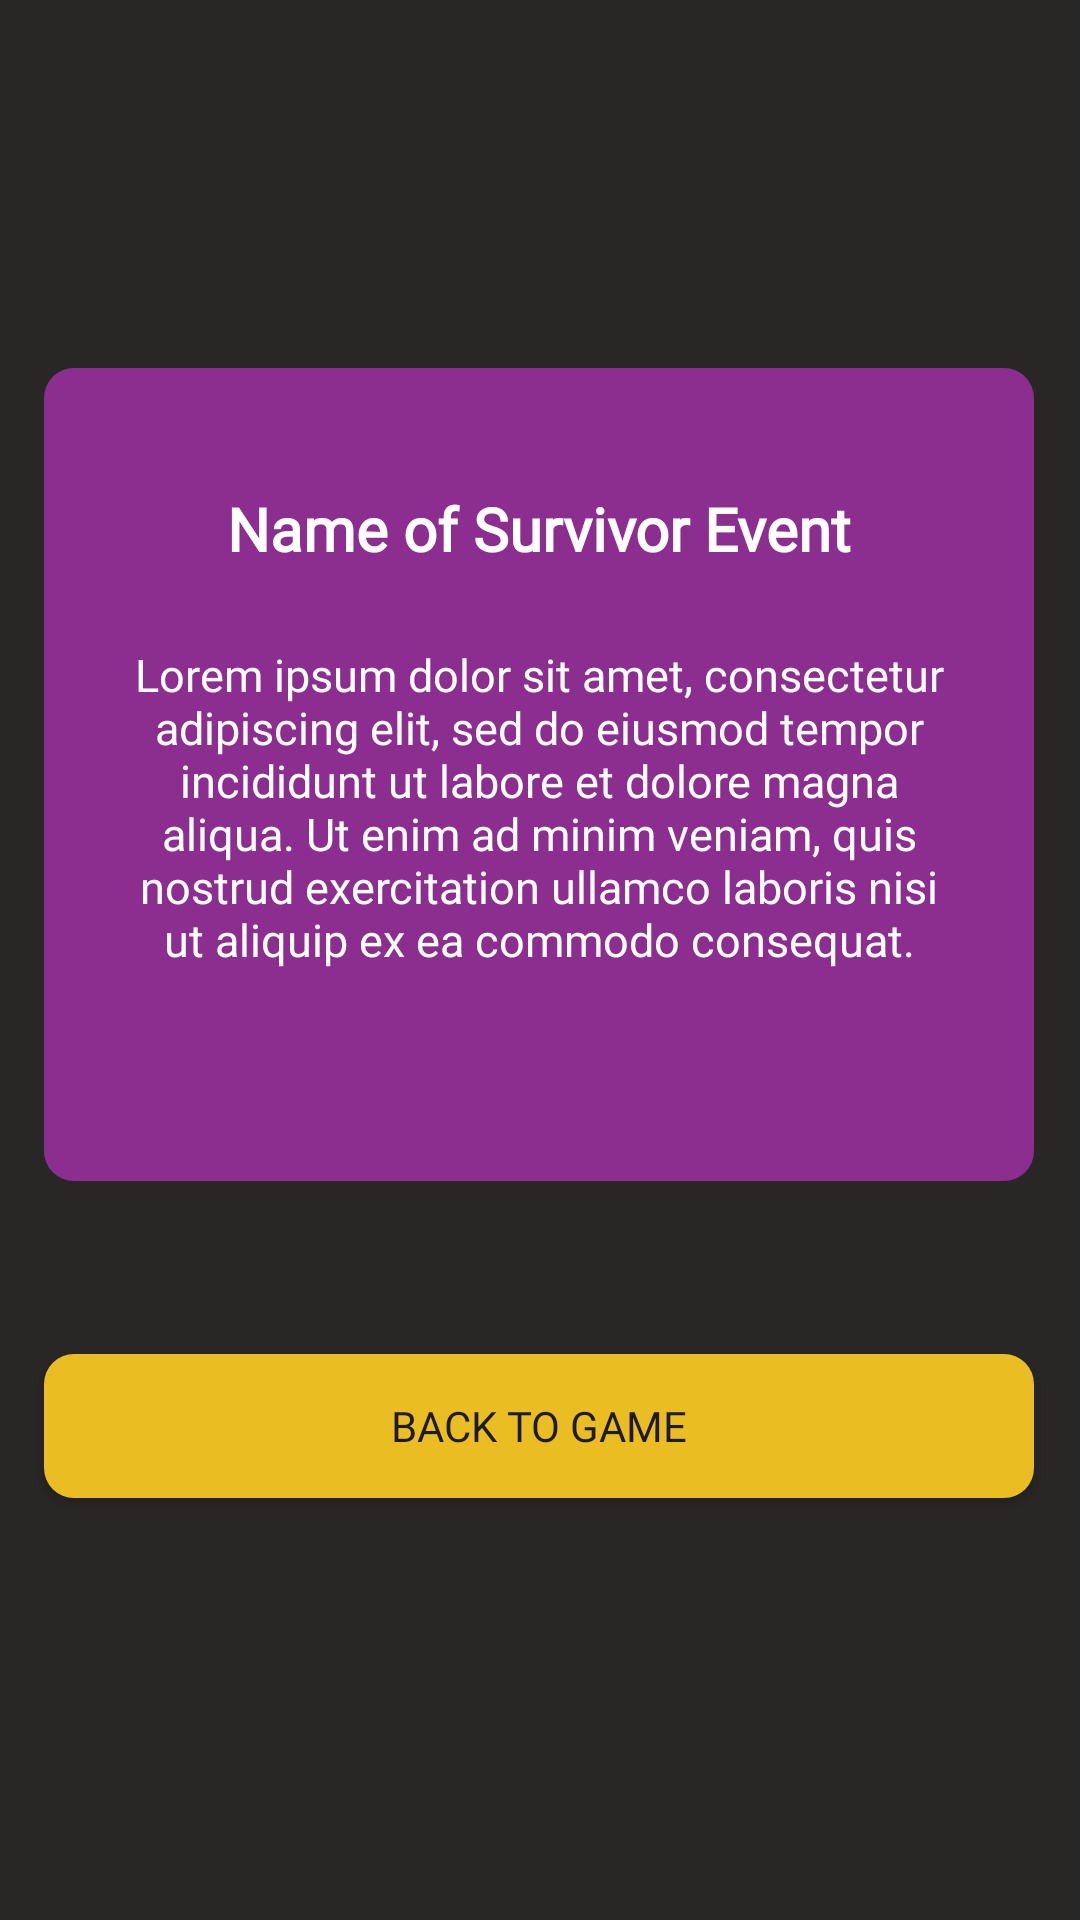

Reconstruct the res/layout file that produces this screen, plus the resources it refers to.
<!-- AndroidManifest.xml: application theme Theme.MachineProject -->
<!-- res/layout/survivor_event.xml -->
<?xml version="1.0" encoding="utf-8"?>
<androidx.constraintlayout.widget.ConstraintLayout xmlns:android="http://schemas.android.com/apk/res/android"
    xmlns:app="http://schemas.android.com/apk/res-auto"
    xmlns:tools="http://schemas.android.com/tools"
    android:layout_width="match_parent"
    android:layout_height="match_parent"
    android:background="@color/background">

    <LinearLayout
        android:id="@+id/linearLayout11"
        android:layout_width="330dp"
        android:layout_height="271dp"
        android:background="@drawable/action_layout"
        android:orientation="vertical"
        app:layout_constraintBottom_toBottomOf="parent"
        app:layout_constraintEnd_toEndOf="parent"
        app:layout_constraintHorizontal_bias="0.493"
        app:layout_constraintStart_toStartOf="parent"
        app:layout_constraintTop_toTopOf="parent"
        app:layout_constraintVertical_bias="0.332">

        <TextView
            android:id="@+id/textView2"
            android:layout_width="wrap_content"
            android:layout_height="wrap_content"
            android:layout_gravity="center"
            android:layout_marginTop="40dp"
            android:fontFamily="@font/inter"
            android:text="Name of Survivor Event"
            android:textColor="#FFFFFF"
            android:textSize="20sp"
            android:textStyle="bold" />

        <TextView
            android:id="@+id/textView5"
            android:layout_width="wrap_content"
            android:layout_height="wrap_content"
            android:layout_gravity="center"
            android:layout_marginLeft="25dp"
            android:layout_marginTop="25dp"
            android:layout_marginRight="25dp"
            android:fontFamily="@font/inter"
            android:gravity="center"
            android:text="Lorem ipsum dolor sit amet, consectetur adipiscing elit, sed do eiusmod tempor incididunt ut labore et dolore magna aliqua. Ut enim ad minim veniam, quis nostrud exercitation ullamco laboris nisi ut aliquip ex ea commodo consequat."
            android:textColor="#FFFFFF"
            android:textSize="15sp" />
    </LinearLayout>

    <Button
        android:id="@+id/button7"
        android:layout_width="330dp"
        android:layout_height="wrap_content"
        android:layout_marginTop="42dp"
        android:background="@drawable/end_layout"
        android:fontFamily="@font/rowdies"
        android:text="Back to Game"
        app:layout_constraintBottom_toBottomOf="parent"
        app:layout_constraintEnd_toEndOf="parent"
        app:layout_constraintHorizontal_bias="0.493"
        app:layout_constraintStart_toStartOf="parent"
        app:layout_constraintTop_toBottomOf="@+id/linearLayout11"
        app:layout_constraintVertical_bias="0.101" />
</androidx.constraintlayout.widget.ConstraintLayout>
<!-- resources referenced by this layout -->
<resources>
  <color name="background">#282726</color>
  <!-- drawable action_layout (drawable) -->
  <?xml version="1.0" encoding="UTF-8"?>
  <shape xmlns:android="http://schemas.android.com/apk/res/android">
      <solid android:color="#8B2E8F"/>
      <corners android:radius="10dp"/>
      <padding android:left="0dp" android:top="0dp" android:right="0dp" android:bottom="0dp" />
  </shape>
  <!-- drawable end_layout (drawable) -->
  <?xml version="1.0" encoding="UTF-8"?>
  <shape xmlns:android="http://schemas.android.com/apk/res/android">
      <solid android:color="#EABE23"/>
      <corners android:radius="10dp"/>
      <padding android:left="0dp" android:top="0dp" android:right="0dp" android:bottom="0dp" />
  </shape>
  <style name="Theme.MachineProject" parent="android:Theme.Material.Light.NoActionBar" />
</resources>
